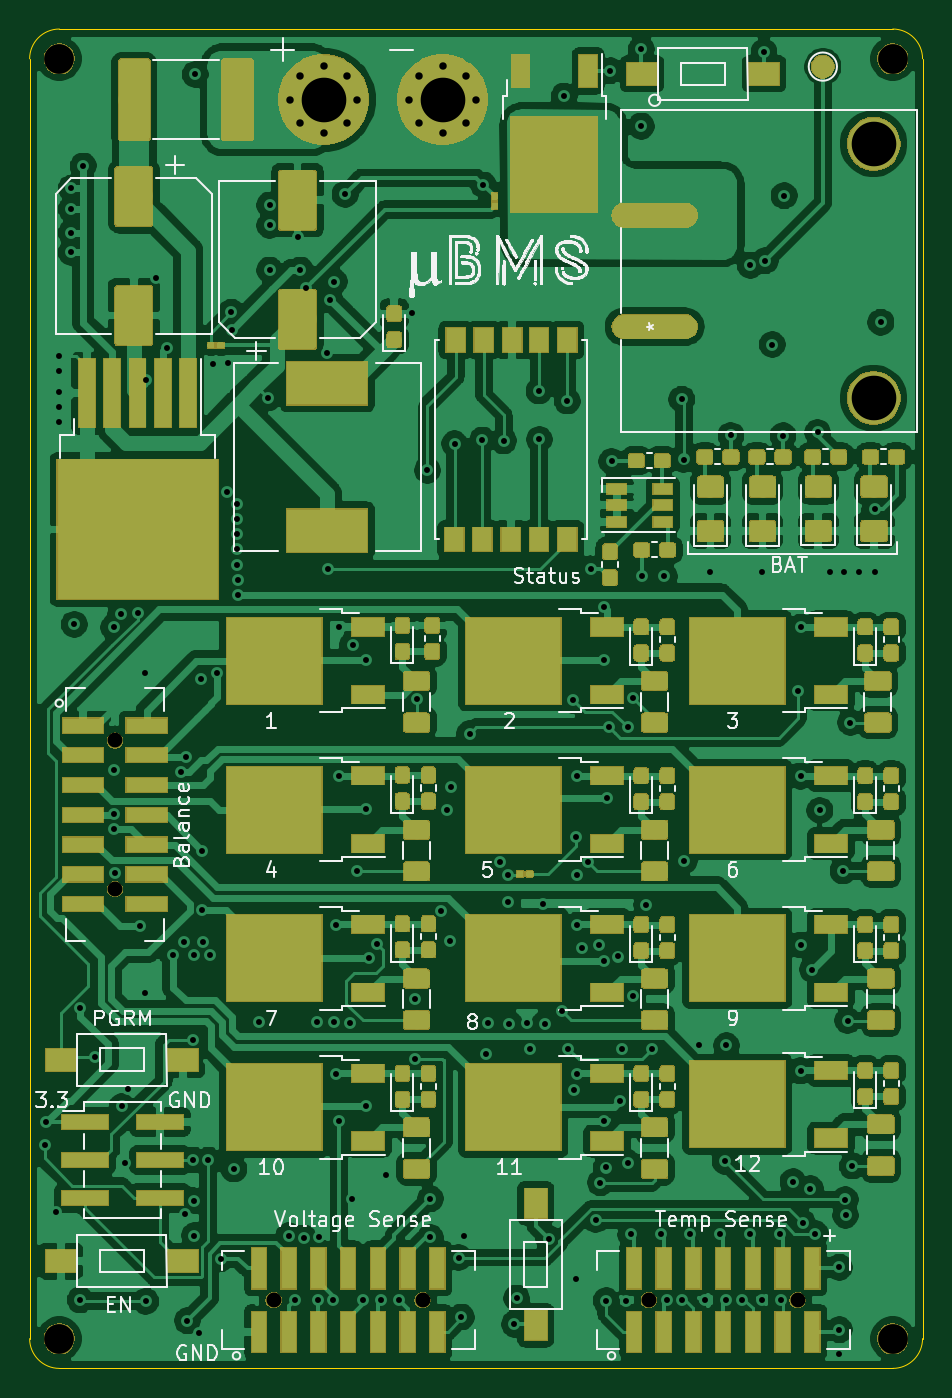
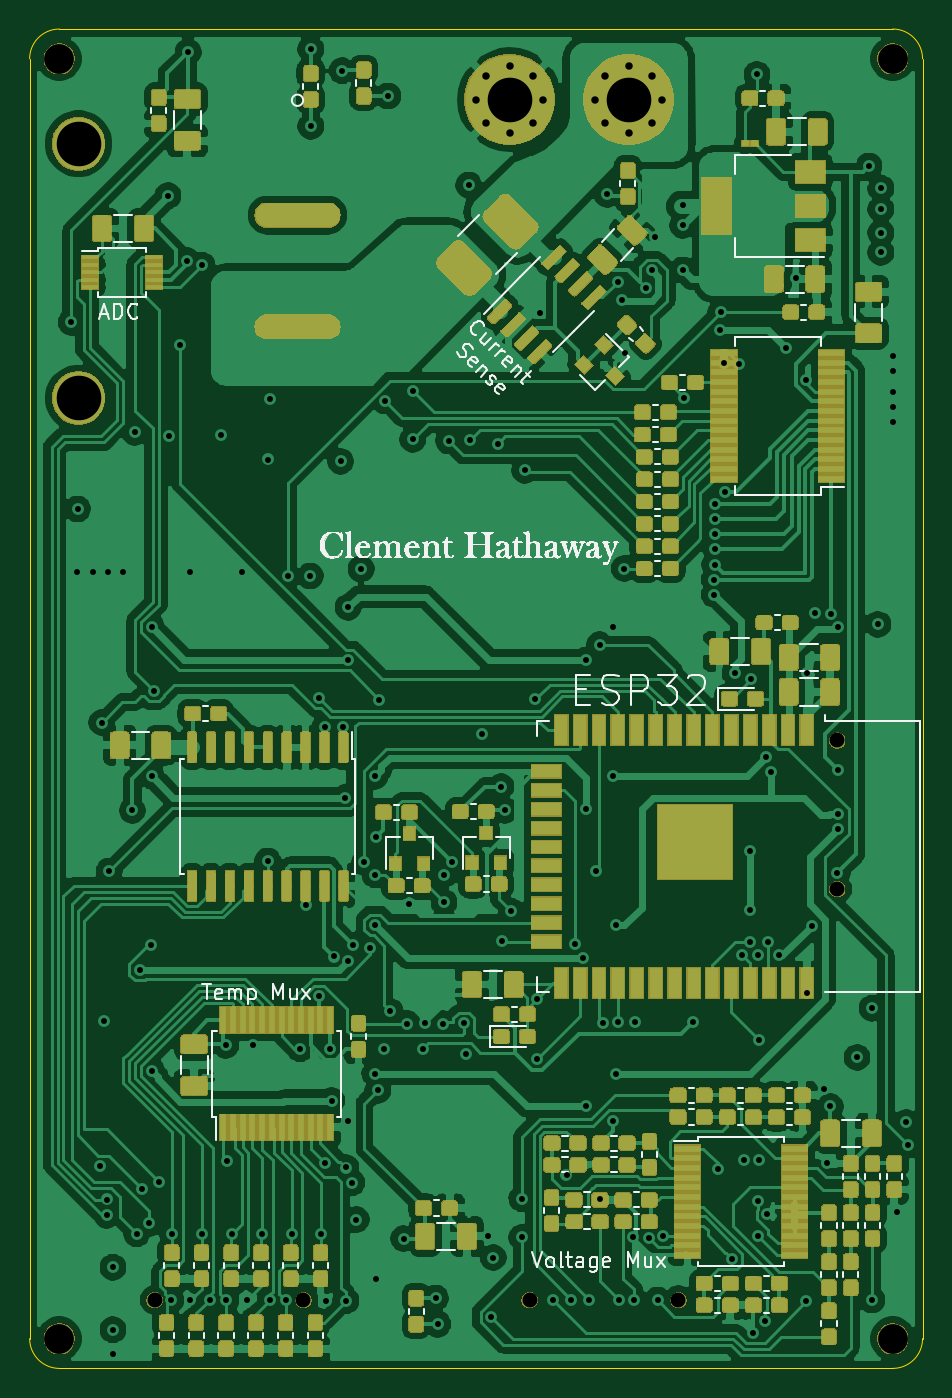
Circuit board: 11 layer files. Board 60.0 x 90.0 mm.
- bottom_copper: uBMS-2-B_Cu.gbr (643537 bytes)
- bottom_mask: uBMS-2-B_Mask.gbr (211690 bytes)
- bottom_silk: uBMS-2-B_SilkS.gbr (115455 bytes)
- outline: uBMS-2-Edge_Cuts.gbr (965 bytes)
- top_copper: uBMS-2-F_Cu.gbr (480966 bytes)
- top_mask: uBMS-2-F_Mask.gbr (138394 bytes)
- top_silk: uBMS-2-F_SilkS.gbr (109762 bytes)
- inner_copper: uBMS-2-In1_Cu.gbr (284085 bytes)
- inner_copper: uBMS-2-In2_Cu.gbr (246183 bytes)
- drill: uBMS-2-NPTH.drl (489 bytes)
- drill: uBMS-2-PTH.drl (4468 bytes)

=== bottom_copper: uBMS-2-B_Cu.gbr (643537 bytes, source omitted) ===
=== bottom_mask: uBMS-2-B_Mask.gbr (211690 bytes, source omitted) ===
=== bottom_silk: uBMS-2-B_SilkS.gbr (115455 bytes, source omitted) ===
=== outline: uBMS-2-Edge_Cuts.gbr ===
G04 #@! TF.GenerationSoftware,KiCad,Pcbnew,(5.1.4)-1*
G04 #@! TF.CreationDate,2020-08-09T13:17:19-04:00*
G04 #@! TF.ProjectId,uBMS-2,75424d53-2d32-42e6-9b69-6361645f7063,rev?*
G04 #@! TF.SameCoordinates,Original*
G04 #@! TF.FileFunction,Profile,NP*
%FSLAX46Y46*%
G04 Gerber Fmt 4.6, Leading zero omitted, Abs format (unit mm)*
G04 Created by KiCad (PCBNEW (5.1.4)-1) date 2020-08-09 13:17:19*
%MOMM*%
%LPD*%
G04 APERTURE LIST*
%ADD10C,0.050000*%
G04 APERTURE END LIST*
D10*
X78000000Y-20000000D02*
X22000000Y-20000000D01*
X80000000Y-108000000D02*
X80000000Y-22000000D01*
X22000000Y-110000000D02*
X78000000Y-110000000D01*
X20000000Y-22000000D02*
X20000000Y-108000000D01*
X20000000Y-22000000D02*
G75*
G02X22000000Y-20000000I2000000J0D01*
G01*
X78000000Y-20000000D02*
G75*
G02X80000000Y-22000000I0J-2000000D01*
G01*
X80000000Y-108000000D02*
G75*
G02X78000000Y-110000000I-2000000J0D01*
G01*
X22000000Y-110000000D02*
G75*
G02X20000000Y-108000000I0J2000000D01*
G01*
M02*

=== top_copper: uBMS-2-F_Cu.gbr (480966 bytes, source omitted) ===
=== top_mask: uBMS-2-F_Mask.gbr (138394 bytes, source omitted) ===
=== top_silk: uBMS-2-F_SilkS.gbr (109762 bytes, source omitted) ===
=== inner_copper: uBMS-2-In1_Cu.gbr (284085 bytes, source omitted) ===
=== inner_copper: uBMS-2-In2_Cu.gbr (246183 bytes, source omitted) ===
=== drill: uBMS-2-NPTH.drl ===
M48
; DRILL file {KiCad (5.1.4)-1} date 09/08/2020 13:17:39
; FORMAT={-:-/ absolute / inch / decimal}
; #@! TF.CreationDate,2020-08-09T13:17:39-04:00
; #@! TF.GenerationSoftware,Kicad,Pcbnew,(5.1.4)-1
; #@! TF.FileFunction,NonPlated,1,4,NPTH
FMAT,2
INCH
T1C0.0394
T2C0.0787
T3C0.1180
%
G90
G05
T1
X2.4252Y-4.15
X2.8189Y-4.15
X1.4331Y-4.15
X1.8268Y-4.15
X1.013Y-2.6693
X1.013Y-3.063
T2
X3.0709Y-4.252
X0.8661Y-4.252
X3.0709Y-0.8661
X0.8661Y-0.8661
T3
X3.0203Y-1.0909
X3.0203Y-1.7638
T0
M30

=== drill: uBMS-2-PTH.drl ===
M48
; DRILL file {KiCad (5.1.4)-1} date 09/08/2020 13:17:39
; FORMAT={-:-/ absolute / inch / decimal}
; #@! TF.CreationDate,2020-08-09T13:17:39-04:00
; #@! TF.GenerationSoftware,Kicad,Pcbnew,(5.1.4)-1
; #@! TF.FileFunction,Plated,1,4,PTH
FMAT,2
INCH
T1C0.0157
T2C0.0197
T3C0.0394
T4C0.1181
%
G90
G05
T1
X0.8268Y-3.7402
X0.8307Y-3.6801
X0.8559Y-3.9164
X0.8661Y-1.6535
X0.8661Y-1.6929
X0.8661Y-1.748
X0.8661Y-1.7874
X0.8661Y-1.8268
X0.8976Y-1.2087
X0.8976Y-1.2638
X0.8976Y-1.3268
X0.8976Y-1.378
X0.9055Y-2.3622
X0.9211Y-3.3778
X0.9213Y-4.1496
X0.9291Y-1.1496
X0.9606Y-3.5079
X1.0098Y-2.3703
X1.0108Y-2.8652
X1.0108Y-2.748
X1.0118Y-2.9045
X1.0128Y-3.0197
X1.0285Y-2.3356
X1.0315Y-3.6378
X1.0394Y-3.7874
X1.0472Y-3.5906
X1.0731Y-2.3329
X1.0797Y-3.1594
X1.0925Y-2.4902
X1.0933Y-3.3366
X1.0945Y-1.7165
X1.0945Y-4.1535
X1.122Y-1.4469
X1.1496Y-1.6299
X1.1663Y-3.2382
X1.187Y-2.7539
X1.1959Y-3.2018
X1.1981Y-3.9226
X1.202Y-2.7139
X1.2047Y-4.2047
X1.2205Y-3.4606
X1.2205Y-3.7795
X1.2224Y-3.8868
X1.2234Y-3.2372
X1.2234Y-3.9793
X1.2254Y-0.9075
X1.2362Y-4.2362
X1.2402Y-2.5079
X1.2441Y-2.9606
X1.2441Y-3.1181
X1.2451Y-3.2037
X1.2598Y-3.7795
X1.2653Y-3.2375
X1.2717Y-1.6732
X1.2835Y-2.4921
X1.2926Y-4.0406
X1.31Y-2.0128
X1.312Y-1.6703
X1.3213Y-1.5364
X1.3228Y-1.5827
X1.3278Y-3.8031
X1.3356Y-2.1624
X1.3366Y-2.0443
X1.3366Y-2.0837
X1.3366Y-2.123
X1.3369Y-2.2048
X1.3386Y-2.2441
X1.3386Y-2.2835
X1.3937Y-3.4134
X1.4173Y-1.7638
X1.4222Y-1.253
X1.4222Y-1.3071
X1.4222Y-1.4252
X1.4734Y-3.9793
X1.4882Y-4.1496
X1.4961Y-1.3386
X1.5039Y-1.4252
X1.5123Y-3.9856
X1.5197Y-1.4724
X1.5472Y-3.4134
X1.5512Y-4.1496
X1.5522Y-3.9843
X1.5748Y-1.6437
X1.5768Y-2.2146
X1.5827Y-1.5039
X1.5906Y-4.1496
X1.5935Y-1.4557
X1.5935Y-3.4154
X1.5984Y-3.1575
X1.5984Y-3.5512
X1.6063Y-2.3701
X1.6063Y-2.7638
X1.6063Y-3.6772
X1.622Y-1.2244
X1.6339Y-3.4163
X1.6407Y-3.8819
X1.6417Y-2.4161
X1.6526Y-3.0157
X1.6693Y-4.1496
X1.6772Y-2.4567
X1.6772Y-2.8504
X1.6772Y-3.6378
X1.685Y-3.2441
X1.7067Y-3.2087
X1.7165Y-4.1496
X1.7293Y-3.8203
X1.7638Y-4.1496
X1.7992Y-1.5394
X1.8071Y-3.3543
X1.8071Y-3.5128
X1.812Y-2.561
X1.8396Y-1.9547
X1.8474Y-3.8819
X1.8474Y-3.9843
X1.8763Y-3.1211
X1.8927Y-2.8543
X1.8996Y-3.2008
X1.9026Y-2.7913
X1.9114Y-1.8848
X1.9232Y-4.0374
X1.9291Y-4.1949
X1.937Y-3.9803
X1.9518Y-2.6516
X1.9852Y-1.875
X1.9877Y-1.2003
X1.9954Y-3.4987
X2.001Y-3.4173
X2.0325Y-2.9902
X2.0413Y-1.877
X2.0531Y-3.0246
X2.0531Y-3.0974
X2.0561Y-3.4183
X2.0699Y-4.2136
X2.0758Y-4.1447
X2.1024Y-3.4173
X2.1102Y-3.4852
X2.1348Y-1.7451
X2.1358Y-1.873
X2.1457Y-3.1024
X2.1506Y-3.4183
X2.1604Y-3.9872
X2.1959Y-3.3857
X2.2018Y-0.9646
X2.2096Y-1.7717
X2.2126Y-3.4852
X2.2244Y-2.563
X2.2283Y-3.5945
X2.2323Y-2.9242
X2.2323Y-4.0945
X2.2362Y-2.7638
X2.2362Y-3.0246
X2.2362Y-3.1575
X2.2362Y-3.5512
X2.249Y-3.2185
X2.2638Y-2.9921
X2.2726Y-2.2156
X2.2854Y-3.937
X2.2943Y-3.2116
X2.2972Y-3.8396
X2.3061Y-3.6772
X2.3071Y-2.3169
X2.3071Y-2.4567
X2.3071Y-3.252
X2.313Y-3.7992
X2.313Y-4.1516
X2.3158Y-2.8211
X2.3199Y-2.6339
X2.3228Y-0.8976
X2.3268Y-1.9311
X2.3449Y-3.241
X2.3504Y-3.622
X2.3553Y-3.4852
X2.3661Y-4.1516
X2.3691Y-2.6348
X2.3691Y-3.7864
X2.378Y-3.9764
X2.3829Y-2.5561
X2.3839Y-3.3465
X2.4055Y-0.8406
X2.4055Y-1.0443
X2.4075Y-2.2343
X2.4193Y-3.1043
X2.4341Y-3.4852
X2.4567Y-3.9764
X2.4665Y-2.2352
X2.4724Y-4.1496
X2.5128Y-1.7667
X2.5138Y-4.1496
X2.5177Y-1.9262
X2.5197Y-2.9882
X2.5354Y-3.9764
X2.5591Y-3.4744
X2.5748Y-4.1496
X2.5866Y-2.2244
X2.6142Y-3.9764
X2.627Y-3.7825
X2.6299Y-4.1496
X2.6309Y-3.4764
X2.6427Y-1.8622
X2.6732Y-4.1496
X2.6929Y-3.9764
X2.6939Y-1.4124
X2.7244Y-2.2244
X2.7244Y-4.1496
X2.7303Y-0.8484
X2.7333Y-1.4006
X2.752Y-1.622
X2.7717Y-3.9764
X2.7756Y-4.1496
X2.7805Y-1.8632
X2.7835Y-1.2283
X2.8071Y-3.8366
X2.8209Y-2.5374
X2.8268Y-2.3701
X2.8268Y-2.7638
X2.8268Y-3.5433
X2.8287Y-3.2106
X2.8327Y-3.9469
X2.8526Y-3.8555
X2.8583Y-3.2756
X2.8661Y-3.9744
X2.872Y-1.8543
X2.878Y-2.8543
X2.9035Y-2.2244
X2.9291Y-4.063
X2.9291Y-4.2283
X2.9291Y-4.2913
X2.939Y-3.0148
X2.9429Y-2.2244
X2.9449Y-3.8839
X2.9459Y-3.9252
X2.9518Y-3.4104
X2.9587Y-2.622
X2.9636Y-3.7953
X2.9823Y-2.2244
X3.0226Y-2.0571
X3.0236Y-2.2244
X3.0394Y-1.563
T2
X1.7913Y-0.9744
X1.8173Y-0.9118
X1.8173Y-1.037
X1.8799Y-0.8858
X1.8799Y-1.063
X1.9426Y-0.9118
X1.9426Y-1.037
X1.9685Y-0.9744
X1.4764Y-0.9744
X1.5023Y-0.9118
X1.5023Y-1.037
X1.565Y-0.8858
X1.565Y-1.063
X1.6276Y-0.9118
X1.6276Y-1.037
X1.6535Y-0.9744
T4
X1.8799Y-0.9744
X1.565Y-0.9744
T3
G00X2.5236Y-1.2799
M15
G01X2.3583Y-1.2799
M16
G05
G00X2.5236Y-1.5748
M15
G01X2.3583Y-1.5748
M16
G05
T0
M30
